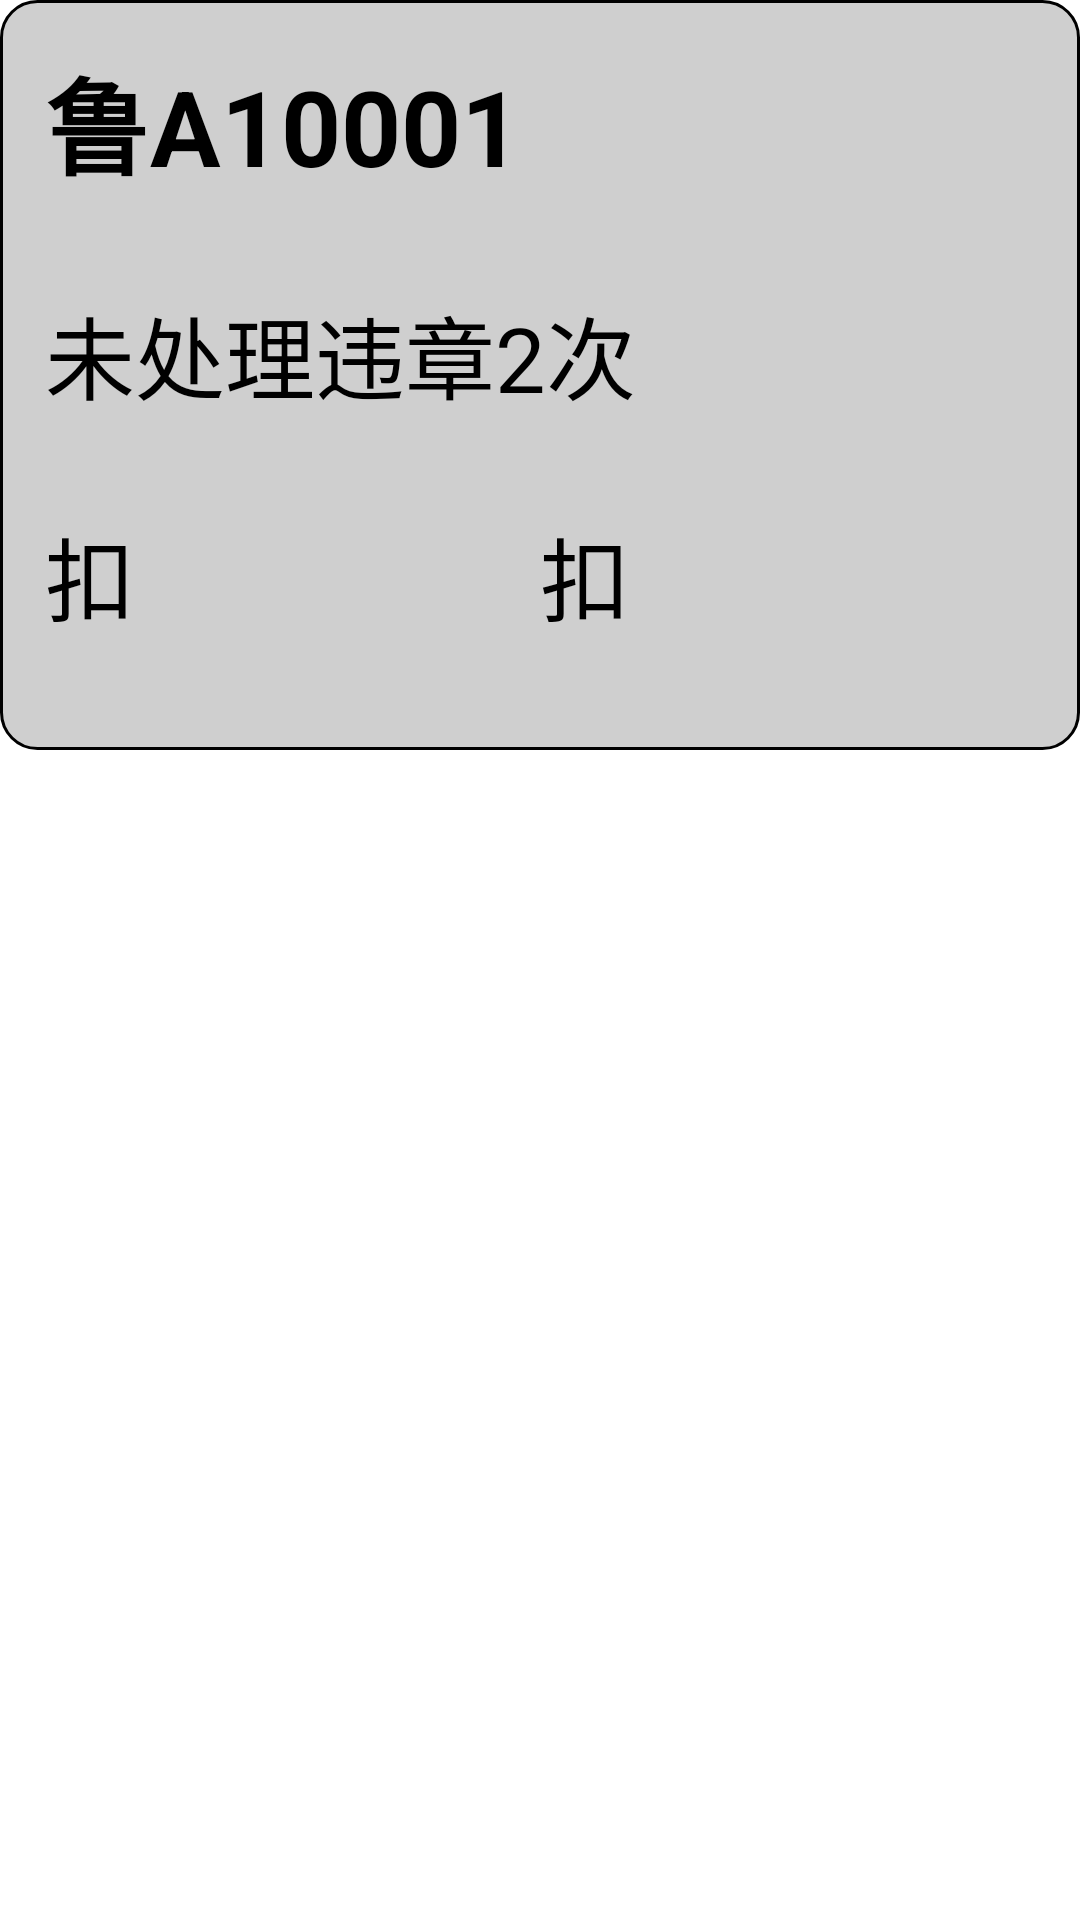

This screen was rendered from an Android layout file. Write that file and the resources it references.
<!-- AndroidManifest.xml: application theme Theme.GJTK12 -->
<!-- res/layout/left_item.xml -->
<?xml version="1.0" encoding="utf-8"?>
<LinearLayout xmlns:android="http://schemas.android.com/apk/res/android"
    android:layout_width="match_parent"
    android:layout_height="wrap_content"
    android:orientation="horizontal">

    <LinearLayout
        android:layout_width="0dp"
        android:layout_height="250dp"
        android:layout_weight="1"
        android:background="@drawable/line_shape"
        android:orientation="vertical">

        <TextView
            android:id="@+id/left_plate"
            android:layout_width="match_parent"
            android:layout_height="wrap_content"
            android:layout_margin="15dp"
            android:text="鲁A10001"
            android:textColor="#000"
            android:textSize="35sp"
            android:textStyle="bold" />

        <TextView
            android:id="@+id/frequency_tv"
            android:layout_width="match_parent"
            android:layout_height="wrap_content"
            android:layout_margin="15dp"
            android:text="未处理违章2次"
            android:textColor="#000"
            android:textSize="30sp" />

        <LinearLayout
            android:layout_width="match_parent"
            android:layout_height="wrap_content"
            android:layout_margin="15dp"
            android:orientation="horizontal">

            <TextView
                android:id="@+id/score_left"
                android:layout_width="0dp"
                android:layout_height="match_parent"
                android:layout_weight="1"
                android:text="扣"
                android:textColor="#000"
                android:textSize="30sp" />

            <TextView
                android:id="@+id/money_left"
                android:layout_width="0dp"
                android:layout_height="match_parent"
                android:layout_weight="1"
                android:text="扣"
                android:textColor="#000"
                android:textSize="30sp" />
        </LinearLayout>

    </LinearLayout>

    <ImageView
        android:id="@+id/remove_iv"
        android:layout_width="wrap_content"
        android:layout_height="wrap_content"
        android:layout_gravity="center"
         />
</LinearLayout>
<!-- resources referenced by this layout -->
<resources>
  <!-- drawable line_shape (drawable-v24) -->
  <?xml version="1.0" encoding="utf-8"?>
  <shape xmlns:android="http://schemas.android.com/apk/res/android">
      <solid android:color="#cfcfcf"/>
      <stroke android:width="1dp"
          android:color="#000"/>
  
      <corners android:radius="12dp"/>
  </shape>
  <style name="Theme.GJTK12" parent="Theme.MaterialComponents.DayNight.DarkActionBar">
          
          <item name="colorPrimary">@color/purple_500</item>
          <item name="colorPrimaryVariant">@color/purple_700</item>
          <item name="colorOnPrimary">@color/white</item>
          
          <item name="colorSecondary">@color/teal_200</item>
          <item name="colorSecondaryVariant">@color/teal_700</item>
          <item name="colorOnSecondary">@color/black</item>
          
          <item name="android:statusBarColor" tools:targetApi="l">?attr/colorPrimaryVariant</item>
          
      </style>
  <!-- not gathered from this repository: default colours our renderer supplied (Android Studio template values) -->
  <color name="purple_500">#FF6200EE</color>
  <color name="purple_700">#FF3700B3</color>
  <color name="teal_200">#FF03DAC5</color>
  <color name="teal_700">#FF018786</color>
  <color name="black">#FF000000</color>
  <color name="white">#FFFFFFFF</color>
</resources>
